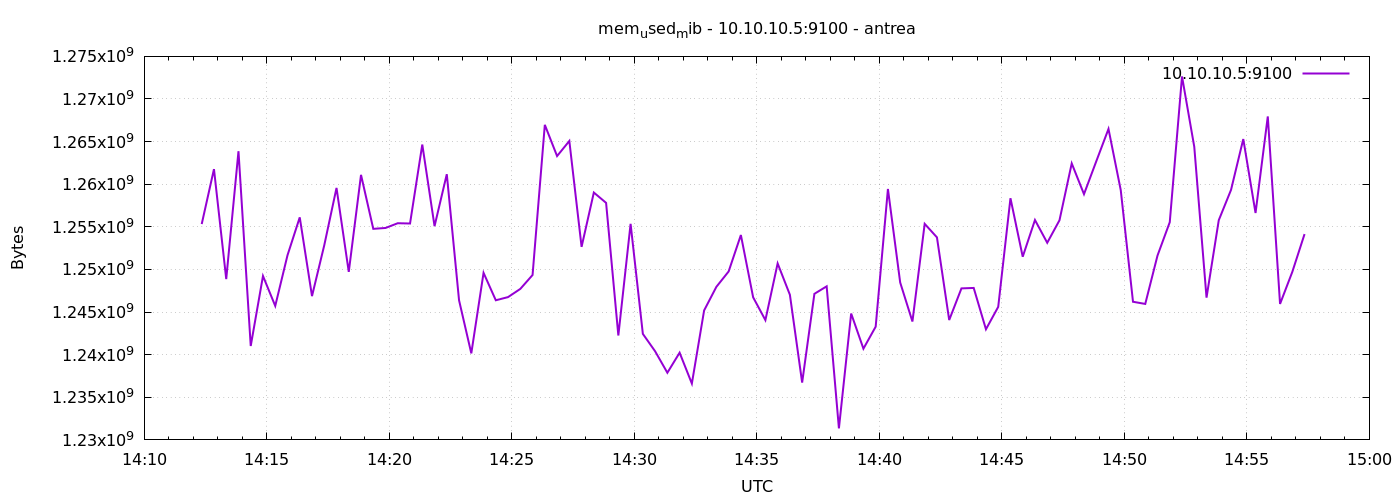

The data file committed next to this chart (first rows):
1777212741	1255325696
1777212771	1261768704
1777212801	1248870400
1777212831	1263874048
1777212861	1241018368
1777212891	1249230848
1777212921	1245720576
1777212951	1251663872
1777212981	1256112128
1777213011	1246871552
1777213041	1252835328
1777213071	1259565056
1777213101	1249714176
1777213131	1261096960
1777213161	1254764544
1777213191	1254866944
1777213221	1255424000
1777213251	1255391232
1777213281	1264656384
1777213311	1255079936
1777213341	1261174784
1777213371	1246384128
1777213401	1240154112
1777213431	1249599488
1777213461	1246384128
1777213491	1246756864
1777213521	1247719424
1777213551	1249349632
1777213581	1266966528
1777213611	1263304704
1777213641	1265074176
1777213671	1252651008
1777213701	1259024384
1777213731	1257811968
1777213761	1242247168
1777213791	1255354368
1777213821	1242439680
1777213851	1240399872
1777213881	1237880832
1777213911	1240231936
1777213941	1236611072
1777213971	1245192192
1777214001	1247961088
1777214031	1249763328
1777214061	1254039552
1777214091	1246732288
1777214121	1244053504
1777214151	1250705408
1777214181	1247027200
1777214211	1236725760
1777214241	1247141888
1777214271	1248018432
1777214301	1231351808
1777214331	1244827648
1777214361	1240702976
1777214391	1243283456
1777214421	1259442176
1777214451	1248468992
1777214481	1243889664
1777214511	1255350272
1777214541	1253765120
... 30 more rows
